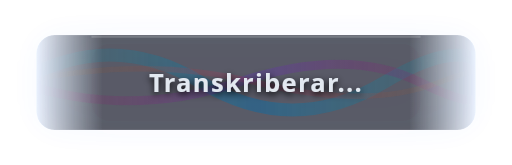
t = 0.00 s
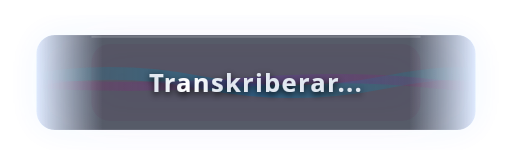
t = 0.75 s
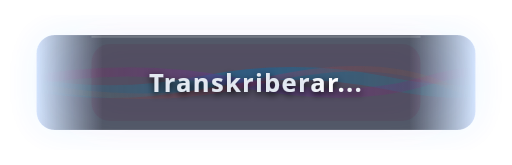
t = 1.50 s
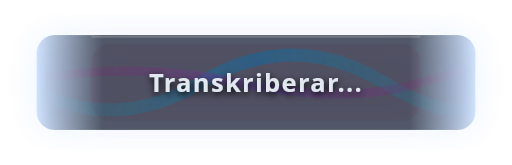
t = 2.25 s
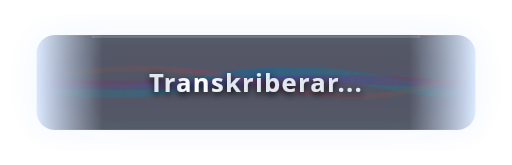
t = 3.00 s
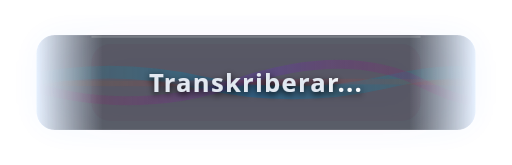
t = 3.80 s

The animated SVG that drew these frames (rendered in a browser with its animation timeline set to each time). Animation: 7 SMIL elements (animate=7); one cycle of 4.50 s, repeats indefinitely.

<svg xmlns="http://www.w3.org/2000/svg" viewBox="0 0 280 90" width="100%" height="100%">
  <!-- Definitions for masks, gradients, and ambient glows -->
  <defs>
    <!-- Soft Edge Mask - Feathers the left and right edges to prevent a hard "framed" look -->
    <linearGradient id="soft-edge-grad" x1="0%" y1="0%" x2="100%" y2="0%">
      <stop offset="0%" stop-color="#ffffff" stop-opacity="0" />
      <stop offset="15%" stop-color="#ffffff" stop-opacity="1" />
      <stop offset="85%" stop-color="#ffffff" stop-opacity="1" />
      <stop offset="100%" stop-color="#ffffff" stop-opacity="0" />
    </linearGradient>
    <mask id="soft-edge-mask">
      <rect x="20" y="19" width="240" height="52" rx="10" fill="url(#soft-edge-grad)" />
    </mask>

    <!-- Windows 11 Acrylic Ambient Glow (Colored drop shadow behind the card) -->
    <filter id="fluent-ambient-glow" x="-20%" y="-20%" width="140%" height="140%">
      <feGaussianBlur stdDeviation="10" result="blur" />
      <!-- Boost the shadow color slightly for a premium neon bleed -->
      <feColorMatrix type="matrix" values="
        1 0 0 0 0
        0 1 0 0 0
        0 0 1 0 0
        0 0 0 0.45 0" />
      <feMerge>
        <feMergeNode />
        <feMergeNode in="SourceGraphic" />
      </feMerge>
    </filter>

    <!-- Crisp text drop shadow -->
    <filter id="crisp-text-shadow" x="-20%" y="-20%" width="140%" height="140%">
      <feDropShadow dx="0" dy="1.5" stdDeviation="2" flood-color="#000000" flood-opacity="0.95"/>
    </filter>

    <!-- Linear gradients for the waves -->
    <linearGradient id="wave-cyan" x1="0%" y1="0%" x2="100%" y2="0%">
      <stop offset="0%" stop-color="#00f0ff" stop-opacity="0.05"/>
      <stop offset="50%" stop-color="#00a2ff" stop-opacity="0.45"/>
      <stop offset="100%" stop-color="#00f0ff" stop-opacity="0.05"/>
    </linearGradient>
    <linearGradient id="wave-magenta" x1="0%" y1="0%" x2="100%" y2="0%">
      <stop offset="0%" stop-color="#ff007f" stop-opacity="0.05"/>
      <stop offset="50%" stop-color="#8b5cf6" stop-opacity="0.45"/>
      <stop offset="100%" stop-color="#ff007f" stop-opacity="0.05"/>
    </linearGradient>
    <linearGradient id="wave-yellow" x1="0%" y1="0%" x2="100%" y2="0%">
      <stop offset="0%" stop-color="#f59e0b" stop-opacity="0.02"/>
      <stop offset="50%" stop-color="#ec4899" stop-opacity="0.35"/>
      <stop offset="100%" stop-color="#f59e0b" stop-opacity="0.02"/>
    </linearGradient>

    <!-- Premium Animated Shimmer Gradient for Text -->
    <linearGradient id="shimmer-grad" x1="-100%" y1="0%" x2="0%" y2="0%">
      <stop offset="0%" stop-color="#e2e8f0" />
      <stop offset="35%" stop-color="#e2e8f0" />
      <stop offset="50%" stop-color="#ffffff" />
      <stop offset="65%" stop-color="#e2e8f0" />
      <stop offset="100%" stop-color="#e2e8f0" />
      <animate attributeName="x1" values="-100%; 100%" dur="2.2s" repeatCount="indefinite" />
      <animate attributeName="x2" values="0%; 200%" dur="2.2s" repeatCount="indefinite" />
    </linearGradient>
  </defs>

  <!-- ==================== AMBIENT BACK GLOW ==================== -->
  <!-- A beautiful, breathing back glow that blends the widget into the desktop -->
  <g filter="url(#fluent-ambient-glow)" opacity="0.85">
    <!-- Breathing Cyan/Purple back layer -->
    <rect x="20" y="19" width="240" height="52" rx="10" fill="#3b82f6" opacity="0.15">
      <animate attributeName="opacity" values="0.1;0.25;0.1" dur="4s" repeatCount="indefinite" />
    </rect>
    <rect x="50" y="24" width="180" height="42" rx="10" fill="#ec4899" opacity="0.1">
      <animate attributeName="opacity" values="0.05;0.18;0.05" dur="3.2s" repeatCount="indefinite" />
    </rect>
  </g>

  <!-- ==================== MAIN GLASS CARD ==================== -->
  <!-- Applying the soft-edge-mask to fade out the left/right borders and background -->
  <g mask="url(#soft-edge-mask)">
    <!-- Translucent acrylic base plate -->
    <rect x="20" y="19" width="240" height="52" rx="10" fill="rgba(11, 14, 23, 0.45)" />

    <!-- Animated Waveforms in the background -->
    <g opacity="0.95">
      <!-- Cyan Wave -->
      <path fill="none" stroke="url(#wave-cyan)" stroke-width="7" stroke-linecap="round">
        <animate attributeName="d" 
                 values="M 10,45 Q 60,15 110,45 T 210,45 T 270,45;
                         M 10,45 Q 60,75 110,45 T 210,45 T 270,45;
                         M 10,45 Q 60,15 110,45 T 210,45 T 270,45" 
                 dur="4.5s" repeatCount="indefinite"/>
      </path>

      <!-- Magenta Wave -->
      <path fill="none" stroke="url(#wave-magenta)" stroke-width="5" stroke-linecap="round">
        <animate attributeName="d" 
                 values="M 10,45 Q 70,65 130,45 T 230,45 T 270,45;
                         M 10,45 Q 70,25 130,45 T 230,45 T 270,45;
                         M 10,45 Q 70,65 130,45 T 230,45 T 270,45" 
                 dur="3.8s" repeatCount="indefinite"/>
      </path>

      <!-- Yellow Wave -->
      <path fill="none" stroke="url(#wave-yellow)" stroke-width="3" stroke-linecap="round">
        <animate attributeName="d" 
                 values="M 10,45 Q 80,30 140,45 T 240,45 T 270,45;
                         M 10,45 Q 80,60 140,45 T 240,45 T 270,45;
                         M 10,45 Q 80,30 140,45 T 240,45 T 270,45" 
                 dur="3s" repeatCount="indefinite"/>
      </path>
    </g>

    <!-- Inner dark overlay for text contrast -->
    <rect x="20" y="19" width="240" height="52" rx="10" fill="rgba(10, 12, 20, 0.35)" pointer-events="none" />

    <!-- Soft borders - fading at the ends -->
    <rect x="20" y="19" width="240" height="52" rx="10" fill="none" stroke="rgba(255, 255, 255, 0.08)" stroke-width="1.2" />
    <path d="M 50,20 Q 140,20 230,20" stroke="rgba(255,255,255,0.18)" stroke-width="1" fill="none" pointer-events="none" />
  </g>

  <!-- ==================== FRONT SHIMMERING TEXT ==================== -->
  <g transform="translate(140, 50)" filter="url(#crisp-text-shadow)">
    <text x="0" y="0" 
          font-family="'Segoe UI', -apple-system, BlinkMacSystemFont, 'Segoe UI Variable', sans-serif" 
          font-weight="700" 
          font-size="14px" 
          fill="url(#shimmer-grad)" 
          text-anchor="middle" 
          letter-spacing="0.7px">
      Transkriberar...
    </text>
  </g>
</svg>
